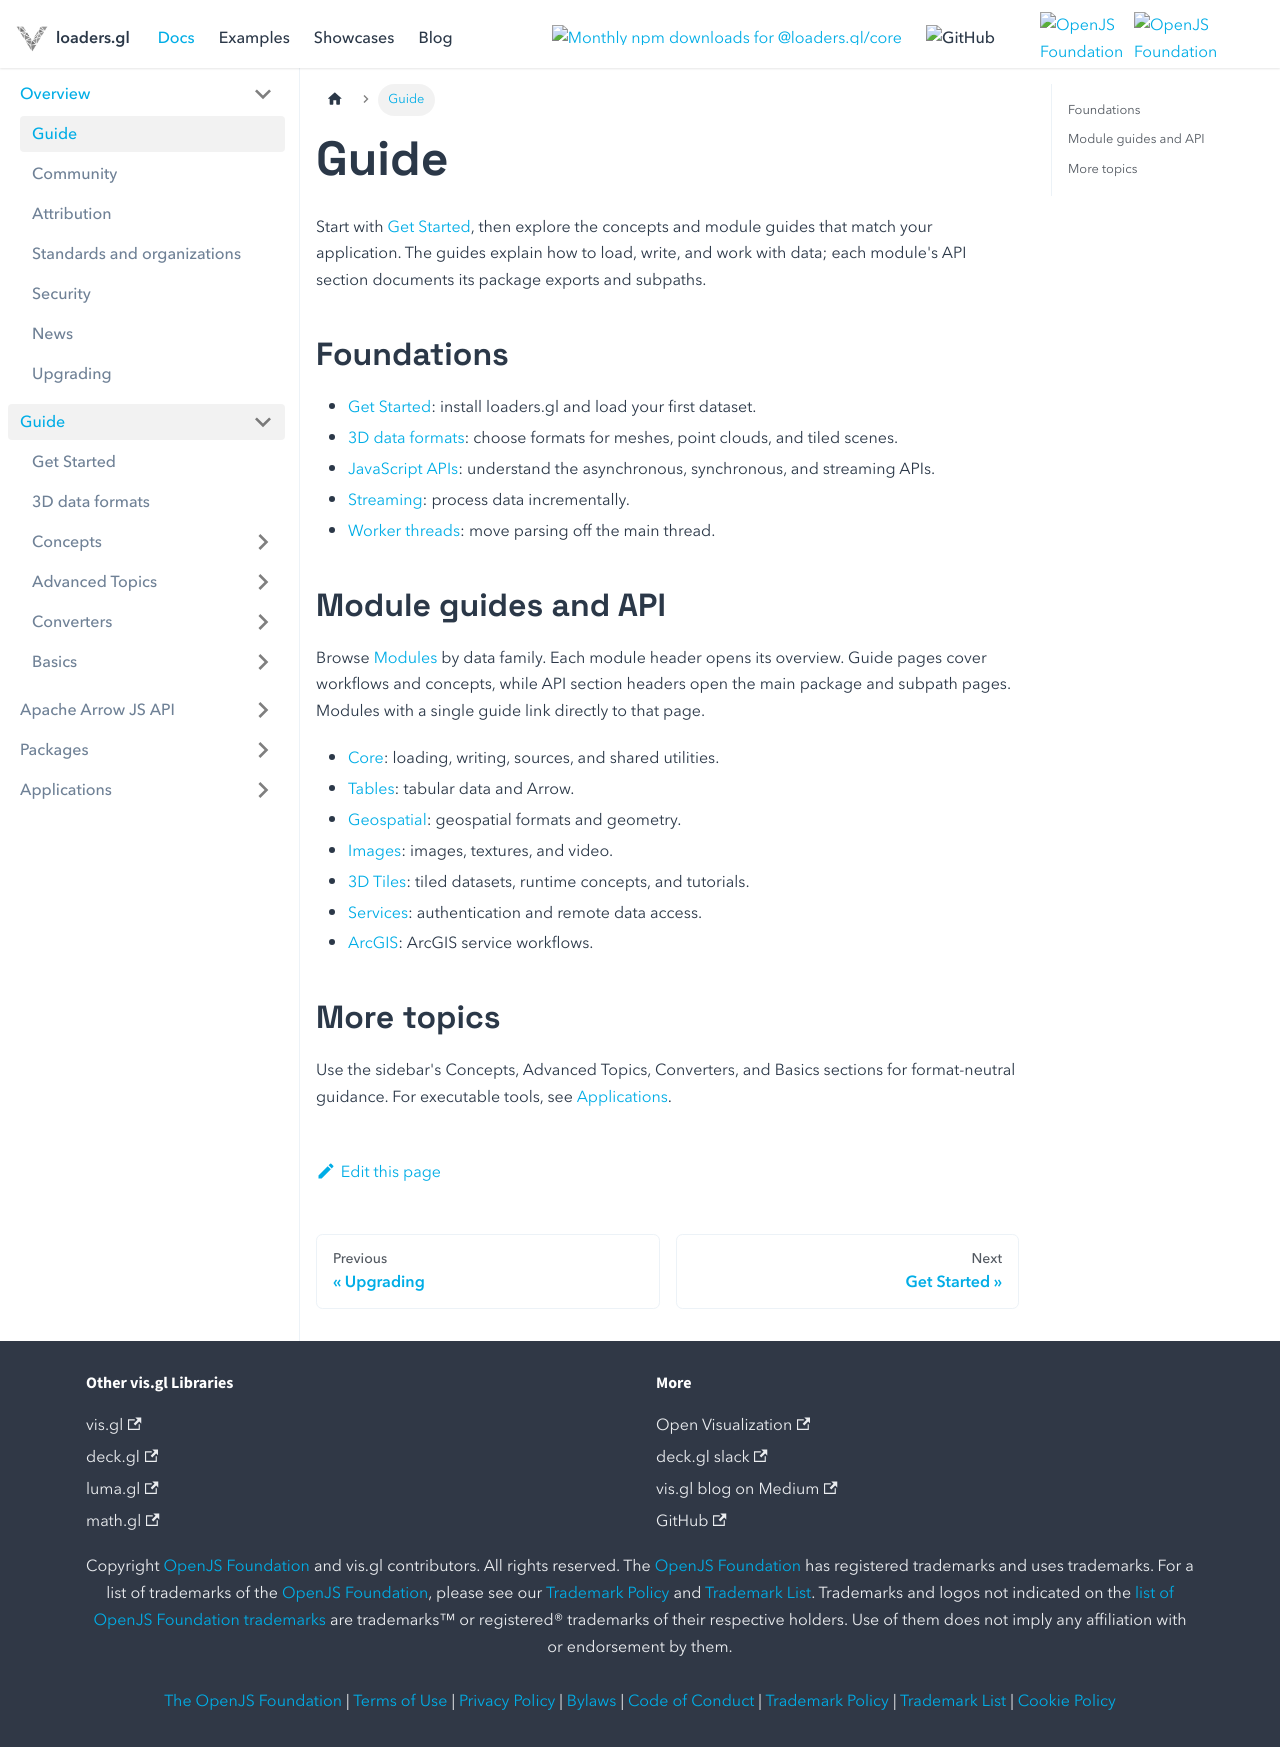

repository: visgl/loaders.gl · page: docs/developer-guide.html · generator: docusaurus

---
title: Guide
sidebar_label: Guide
---

# Guide

Start with [Get Started](./get-started.md), then explore the concepts and module guides that match your application. The guides explain how to load, write, and work with data; each module's API section documents its package exports and subpaths.

## Foundations

- [Get Started](./get-started.md): install loaders.gl and load your first dataset.
- [3D data formats](./3d-data-formats.md): choose formats for meshes, point clouds, and tiled scenes.
- [JavaScript APIs](./concepts/javascript-apis.md): understand the asynchronous, synchronous, and streaming APIs.
- [Streaming](./concepts/streaming.md): process data incrementally.
- [Worker threads](./concepts/worker-threads.md): move parsing off the main thread.

## Module guides and API

Browse [Modules](../modules/README.md) by data family. Each module header opens its overview. Guide pages cover workflows and concepts, while API section headers open the main package and subpath pages. Modules with a single guide link directly to that page.

- [Core](../modules/core/README.md): loading, writing, sources, and shared utilities.
- [Tables](../modules/tables/README.md): tabular data and Arrow.
- [Geospatial](../modules/geospatial/README.md): geospatial formats and geometry.
- [Images](../modules/images/README.md): images, textures, and video.
- [3D Tiles](../modules/tiles-3d/README.md): tiled datasets, runtime concepts, and tutorials.
- [Services](../modules/services/README.md): authentication and remote data access.
- [ArcGIS](./arcgis/README.md): ArcGIS service workflows.

## More topics

Use the sidebar's Concepts, Advanced Topics, Converters, and Basics sections for format-neutral guidance. For executable tools, see [Applications](../applications/README.md).
